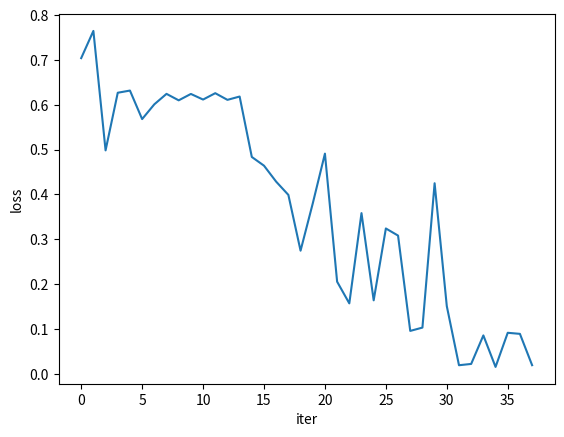

The matplotlib source for this figure:
import matplotlib.pyplot as plt

# super ratchet way to plot some data from trial run

data1 = [0.7041110992431641, 0.7648140788078308, 0.49833035469055176, 0.6268872022628784, 0.6317511200904846, 0.5681305527687073, 0.6010730266571045, 0.6243913173675537, 0.6099694967269897, 0.6242194771766663, 0.6116864085197449, 0.6259022355079651, 0.6110326647758484, 0.6184270977973938, 0.4836190342903137, 0.4641628861427307, 0.4284495413303375, 0.39898547530174255, 0.27452513575553894, 0.37984371185302734, 0.4910029172897339, 0.20538924634456635, 0.15699437260627747, 0.3583204448223114, 0.16378816962242126, 0.3240891695022583, 0.30821487307548523, 0.09556019306182861, 0.10294485837221146, 0.42499488592147827, 0.15075166523456573, 0.01896621100604534, 0.021877683699131012, 0.08550962805747986, 0.015203637070953846, 0.09135208278894424, 0.08896568417549133, 0.0190757904201746]

data = data1
plt.plot(data)
plt.ylabel('loss')
plt.xlabel('iter')
plt.show()
